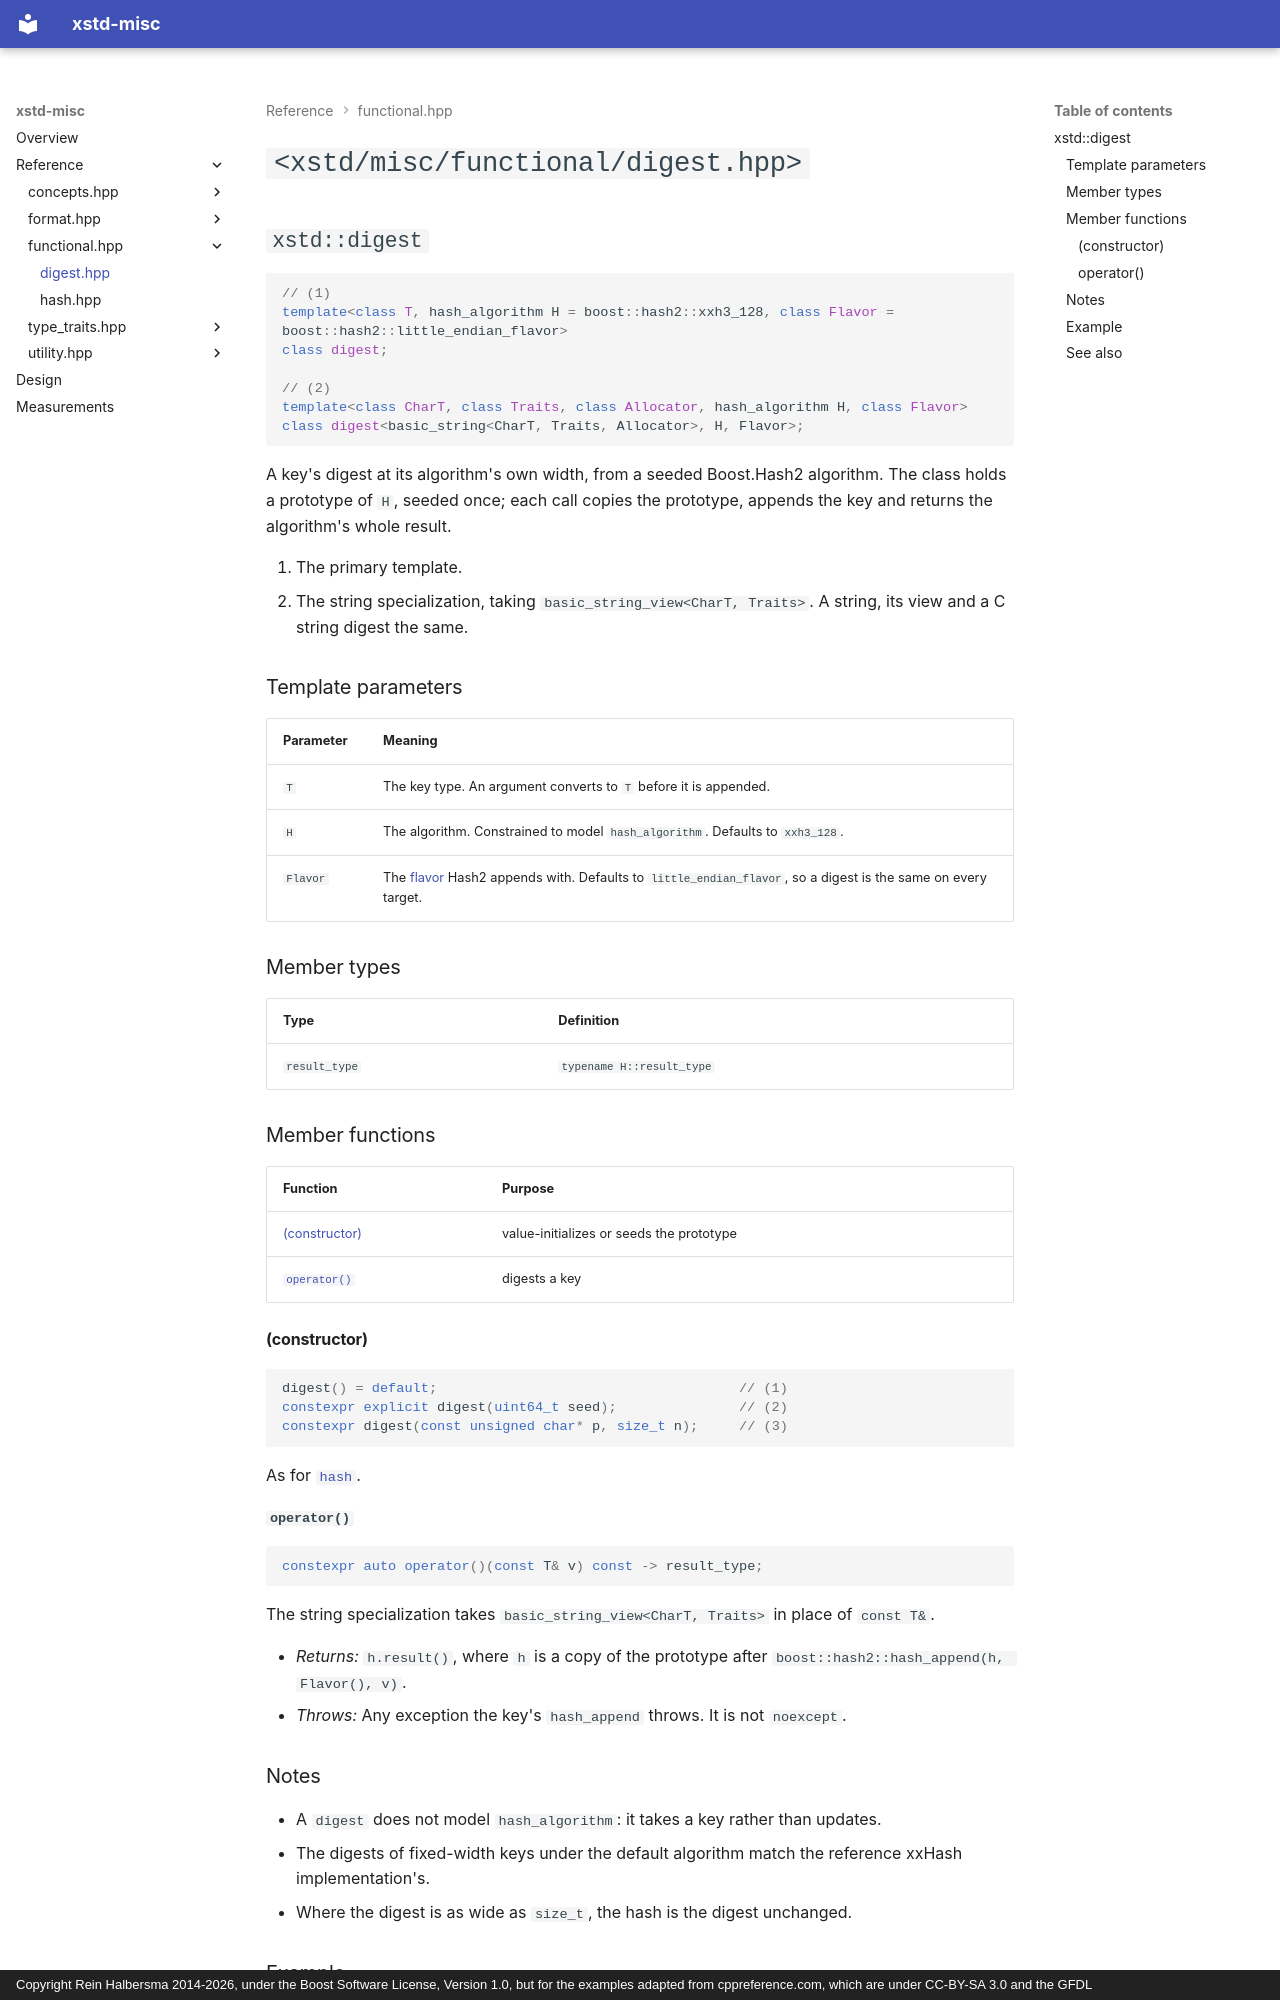

repository: rhalbersma/xstd-misc · page: reference/functional/digest/index.html · generator: mkdocs · copyright: Copyright Rein Halbersma 2014-2026, under the Boost Software License, Version 1.0, but for the examples adapted from cppreference.com, which are under CC-BY-SA 3.0 and the GFDL

# `<xstd/misc/functional/digest.hpp>`

## `xstd::digest`

```cpp
// (1)
template<class T, hash_algorithm H = boost::hash2::xxh3_128, class Flavor = boost::hash2::little_endian_flavor>
class digest;

// (2)
template<class CharT, class Traits, class Allocator, hash_algorithm H, class Flavor>
class digest<basic_string<CharT, Traits, Allocator>, H, Flavor>;
```

A key's digest at its algorithm's own width, from a seeded Boost.Hash2 algorithm. The class holds a prototype of `H`,
seeded once; each call copies the prototype, appends the key and returns the algorithm's whole result.

1. The primary template.
2. The string specialization, taking `basic_string_view<CharT, Traits>`. A string, its view and a C string digest the
   same.

### Template parameters

| Parameter | Meaning |
| :-------- | :------ |
| `T` | The key type. An argument converts to `T` before it is appended. |
| `H` | The algorithm. Constrained to model `hash_algorithm`. Defaults to `xxh3_128`. |
| `Flavor` | The [flavor](https://www.boost.org/doc/libs/latest/libs/hash2/doc/html/hash2.html#hashing_objects_flavor) Hash2 appends with. Defaults to `little_endian_flavor`, so a digest is the same on every target. |

### Member types

| Type | Definition |
| :--- | :--------- |
| `result_type` | `typename H::result_type` |

### Member functions

| Function | Purpose |
| :------- | :------ |
| [(constructor)](#constructor) | value-initializes or seeds the prototype |
| [`operator()`](#operator) | digests a key |

#### (constructor)

```cpp
digest() = default;                                     // (1)
constexpr explicit digest(uint64_t seed);               // (2)
constexpr digest(const unsigned char* p, size_t n);     // (3)
```

As for [`hash`](hash.md#constructor).

#### `operator()`

```cpp
constexpr auto operator()(const T& v) const -> result_type;
```

The string specialization takes `basic_string_view<CharT, Traits>` in place of `const T&`.

- *Returns:* `h.result()`, where `h` is a copy of the prototype after `boost::hash2::hash_append(h, Flavor(), v)`.
- *Throws:* Any exception the key's `hash_append` throws. It is not `noexcept`.
